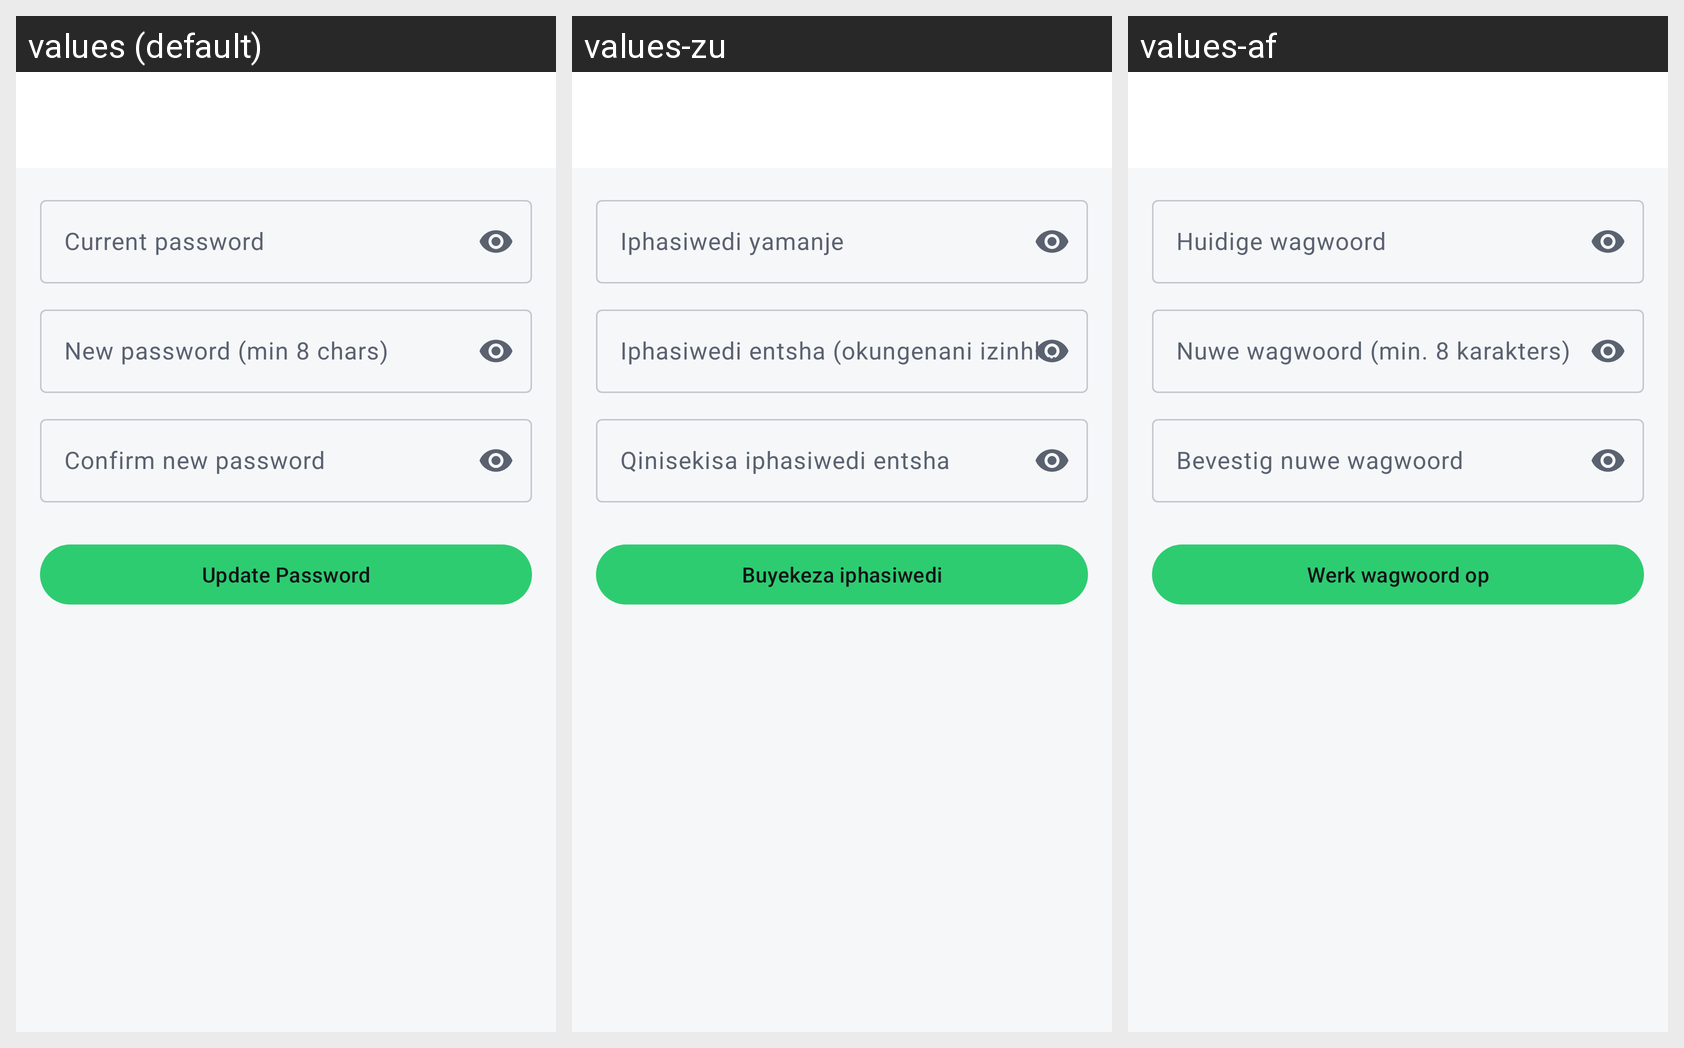

Here is an Android app screen in its default locale and in the app's own translations. Write out the translated-string differences for the strings that appear on this screen.
Android screen res/layout/fragment_change_password.xml rendered under 3 locales, left to right: values (default), values-zu, values-af. Device: Nexus 5 (rendered at 1080×1920; each locale shown at half size, 540×960, under a caption strip naming it); theme Theme.LiftLogic.
Strings drawn on this screen, with the default value and each locale's value (text and hints the layout hard-codes, and strings that could not be matched under every locale, appear in the picture but are not listed):

label_current_password
  values: Current password
  values-zu: Iphasiwedi yamanje
  values-af: Huidige wagwoord

label_new_password
  values: New password (min 8 chars)
  values-zu: Iphasiwedi entsha (okungenani izinhlamvu ezingu-8)
  values-af: Nuwe wagwoord (min. 8 karakters)

label_confirm_new_password
  values: Confirm new password
  values-zu: Qinisekisa iphasiwedi entsha
  values-af: Bevestig nuwe wagwoord

action_update_password
  values: Update Password
  values-zu: Buyekeza iphasiwedi
  values-af: Werk wagwoord op
